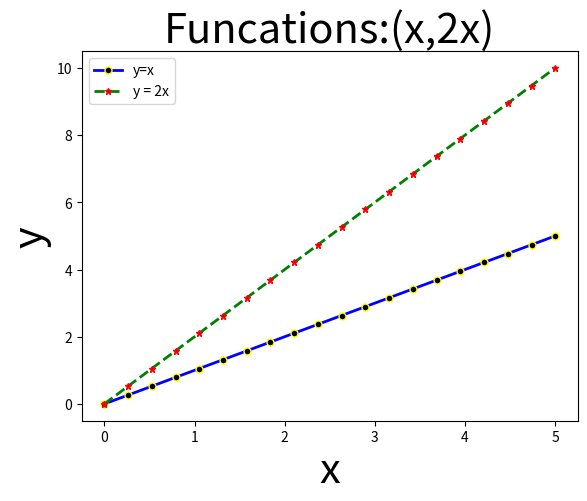

Write Python code to recreate this figure.
import matplotlib.pyplot as plt
import numpy as np
x = np.linspace(0, 5, 20)
plt.plot(x,x,color = "blue",label = "y=x",marker = ".",ms = 10,mec = "yellow",markerfacecolor = "black",linewidth = 2)
plt.plot(x,2*x,linestyle = "dashed",color = "green",label = "y = 2x",marker = "*",ms  =5,mec  ="red",mfc = "purple",linewidth = 2)
plt.xlabel("x",color = "black",size = 30)
plt.ylabel("y",color = "black",size  =30)
plt.title("Funcations:(x,2x)",color = "black",size = 30)
plt.legend()
plt.show()